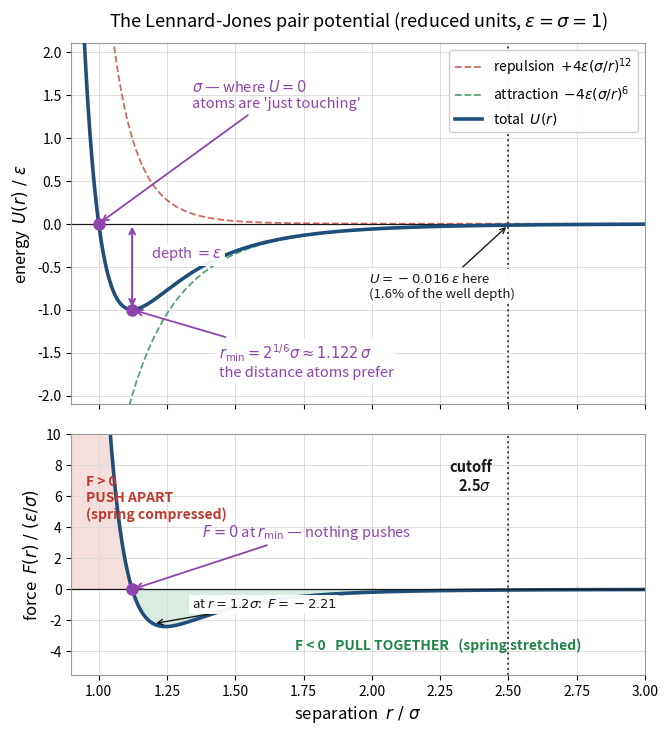

Generate this figure with matplotlib: (Note: this script raises an exception after producing the figure.)
#!/usr/bin/env python3
"""Generate the Lennard-Jones figure used in docs/learn-parallel/00_starting_point.md.

    python3 docs/learn-parallel/figures/make_lj_figure.py
"""
import numpy as np
import matplotlib
matplotlib.use("Agg")
import matplotlib.pyplot as plt

# Reduced units: epsilon = sigma = 1, as this repo uses.
r = np.linspace(0.90, 3.0, 2000)
rep = 4.0 * r**-12.0            # the r^-12 repulsive term alone
att = -4.0 * r**-6.0            # the r^-6 attractive term alone
U = rep + att
F = (24.0 / r) * (2.0 * r**-12.0 - r**-6.0)

R_MIN = 2.0 ** (1.0 / 6.0)      # 1.12246... : bottom of the well
CUTOFF = 2.5

INK, GRID = "#1a1a1a", "#d8d8d8"
C_TOTAL, C_REP, C_ATT = "#1f4e79", "#c0392b", "#1e8449"
C_MARK = "#8e44ad"

fig, (ax1, ax2) = plt.subplots(
    2, 1, figsize=(7.4, 8.2), sharex=True,
    gridspec_kw={"height_ratios": [1.5, 1.0], "hspace": 0.10},
)
fig.patch.set_facecolor("white")

# ---------------------------------------------------------------- energy panel
ax1.set_facecolor("white")
ax1.plot(r, rep, "--", color=C_REP, lw=1.3, alpha=0.75,
         label=r"repulsion  $+4\varepsilon(\sigma/r)^{12}$")
ax1.plot(r, att, "--", color=C_ATT, lw=1.3, alpha=0.75,
         label=r"attraction  $-4\varepsilon(\sigma/r)^{6}$")
ax1.plot(r, U, color=C_TOTAL, lw=2.6, label=r"total  $U(r)$", zorder=5)
ax1.axhline(0, color=INK, lw=0.9)

# sigma: where U crosses zero
ax1.plot([1.0], [0.0], "o", color=C_MARK, ms=8, zorder=7)
ax1.annotate(r"$\sigma$ — where $U=0$" "\n" "atoms are 'just touching'",
             xy=(1.0, 0.0), xytext=(1.34, 1.35), fontsize=10.5, color=C_MARK,
             arrowprops=dict(arrowstyle="->", color=C_MARK, lw=1.3))

# epsilon: depth of the well
ax1.plot([R_MIN], [-1.0], "o", color=C_MARK, ms=8, zorder=7)
ax1.annotate("", xy=(R_MIN, 0.0), xytext=(R_MIN, -1.0),
             arrowprops=dict(arrowstyle="<->", color=C_MARK, lw=1.5))
ax1.text(R_MIN + 0.07, -0.40, r"depth $=\varepsilon$", fontsize=10.5, color=C_MARK,
         zorder=12, bbox=dict(facecolor="white", edgecolor="none", alpha=0.94, pad=1.8))
ax1.annotate(r"$r_{\min}=2^{1/6}\sigma \approx 1.122\,\sigma$" "\n" "the distance atoms prefer",
             xy=(R_MIN, -1.0), xytext=(1.44, -1.78), fontsize=10.5, color=C_MARK,
             arrowprops=dict(arrowstyle="->", color=C_MARK, lw=1.3),
             zorder=12, bbox=dict(facecolor="white", edgecolor="none", alpha=0.94, pad=1.8))

# cutoff
for ax in (ax1, ax2):
    ax.axvline(CUTOFF, color=INK, ls=":", lw=1.4, alpha=0.8)
ax2.text(CUTOFF - 0.06, 8.4, "cutoff\n2.5$\\sigma$", fontsize=10.5,
         ha="right", va="top", color=INK, fontweight="bold")
ax1.annotate(r"$U=-0.016\,\varepsilon$ here" "\n" "(1.6% of the well depth)",
             xy=(CUTOFF, -0.0163), xytext=(1.99, -0.86), fontsize=9.5, color=INK,
             arrowprops=dict(arrowstyle="->", color=INK, lw=1.0),
             zorder=12, bbox=dict(facecolor="white", edgecolor="none", alpha=0.94, pad=1.8))

ax1.set_ylim(-2.1, 2.1)
ax1.set_ylabel(r"energy  $U(r)\ /\ \varepsilon$", fontsize=12)
ax1.legend(loc="upper right", fontsize=10, framealpha=0.95)
ax1.grid(True, color=GRID, lw=0.6)
ax1.set_title("The Lennard-Jones pair potential (reduced units, "
              r"$\varepsilon=\sigma=1$)", fontsize=13, pad=12)

# ----------------------------------------------------------------- force panel
ax2.set_facecolor("white")
ax2.plot(r, F, color=C_TOTAL, lw=2.6)
ax2.axhline(0, color=INK, lw=0.9)
ax2.fill_between(r, F, 0, where=(F > 0), color=C_REP, alpha=0.16)
ax2.fill_between(r, F, 0, where=(F < 0), color=C_ATT, alpha=0.16)

ax2.plot([R_MIN], [0.0], "o", color=C_MARK, ms=8, zorder=7)
ax2.annotate(r"$F=0$ at $r_{\min}$ — nothing pushes",
             xy=(R_MIN, 0.0), xytext=(1.38, 3.4), fontsize=10.5, color=C_MARK,
             arrowprops=dict(arrowstyle="->", color=C_MARK, lw=1.3))
ax2.text(0.955, 7.4, "F > 0\nPUSH APART\n(spring compressed)",
         fontsize=10, color=C_REP, va="top", fontweight="bold")
ax2.text(1.72, -3.9, "F < 0   PULL TOGETHER   (spring stretched)",
         fontsize=10, color=C_ATT, fontweight="bold")
ax2.annotate("at $r=1.2\\sigma$:  $F=-2.21$",
             xy=(1.2, -2.2117), xytext=(1.34, -1.20), fontsize=9.5, color=INK,
             arrowprops=dict(arrowstyle="->", color=INK, lw=1.0),
             zorder=12, bbox=dict(facecolor="white", edgecolor="none", alpha=0.94, pad=1.8))

ax2.set_ylim(-5.5, 10.0)
ax2.set_xlim(0.90, 3.0)
ax2.set_xlabel(r"separation  $r\ /\ \sigma$", fontsize=12)
ax2.set_ylabel(r"force  $F(r)\ /\ (\varepsilon/\sigma)$", fontsize=12)
ax2.grid(True, color=GRID, lw=0.6)

for ax in (ax1, ax2):
    for spine in ax.spines.values():
        spine.set_color("#999999")

out = __file__.replace("make_lj_figure.py", "lj_potential.svg")
fig.savefig(out, format="svg", bbox_inches="tight", facecolor="white")
print("wrote", out)

import os
if os.environ.get("LJ_FIG_PNG"):
    png = os.environ["LJ_FIG_PNG"]
    fig.savefig(png, format="png", dpi=110, bbox_inches="tight", facecolor="white")
    print("wrote", png)
